Run: headless pygame with SDL's dummy video driver; simulated clock (each Clock.tick advances the game by its frame time, no real sleeping); random seed 0; keys injected as events and as key.get_pressed() state; mouse plan: one left click at the window centre at the start of phase 2, then a move to the lower-right quarter at the start of phase 3.
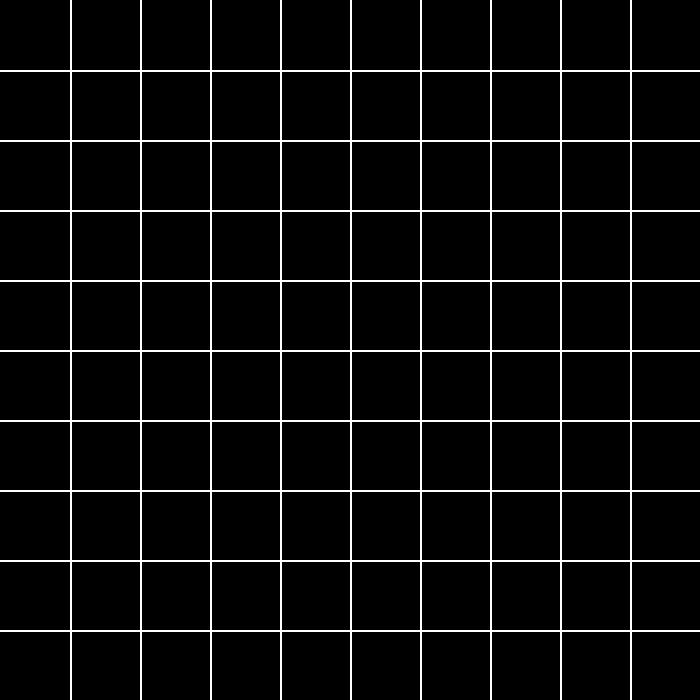
Frame 1 of 4 · flips 1–60 · no input
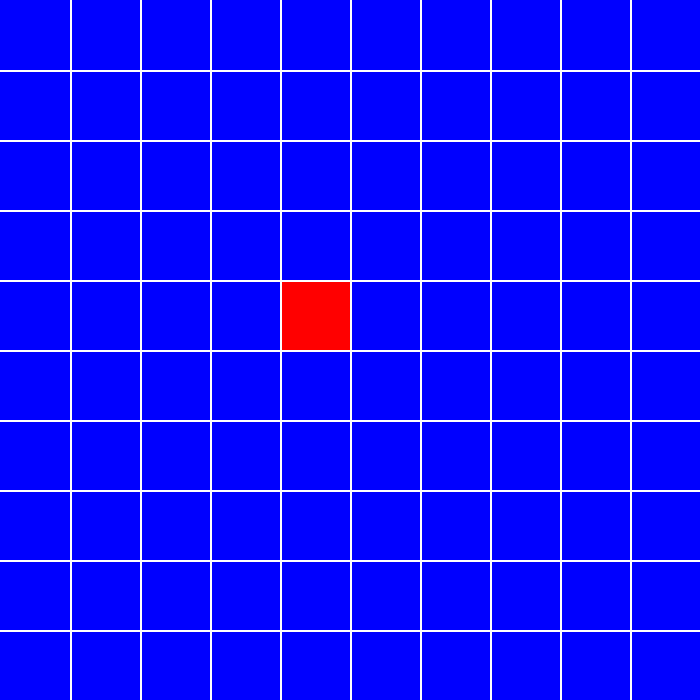
Frame 2 of 4 · flips 61–180 · clicked the window centre · tapped SPACE, RETURN · held RIGHT (→), D
Frame 3 of 4 · flips 181–300 · moved the mouse to the lower-right quarter · held DOWN (↓), S · screen unchanged from frame 2, image omitted
Frame 4 of 4 · flips 301–420 · held LEFT (←), A, UP (↑), W · screen unchanged from frame 3, image omitted

The pygame program that drew these frames:

import pygame
import math
import time
pygame.init()
# Grid settings
ROWS = 10
COLS = 10
CELL_SIZE = 70
visit = set()
queue = []
def dfs(r,c):
   
    if r == len(grid) or c == len(grid[0]) or min(r,c)<0 or grid[r][c]==RED or (r,c) in visit:
                return 0
    else:
        visit.add((r,c))
        grid[r][c]=(0,255,0)
        for row in range(ROWS):
            for col in range(COLS):
                pygame.draw.rect(window, grid[row][col], (col * CELL_SIZE, row * CELL_SIZE, CELL_SIZE, CELL_SIZE))
        grid[r][c]=(0,0,255)
        pygame.display.update()
        time.sleep(0.1) 
        dfs(r+1,c)
        dfs(r,c+1)
        dfs(r,c-1)
        dfs(r-1,c)
                
             
def bfs():
    
    queue.append((0, 0))
    visit.add((0, 0))
    while queue:
        
        for i in range(len(queue)):
            r, c = queue.pop(0)
            if r == len(grid) - 1 and c == len(grid[0]) - 1:
                return


            neighbors = [[0, 1], [1, 0], [-1, 0], [0, -1]]

            for dr, dc in neighbors:
                if min(r + dr, c + dc) < 0 or r + dr == len(grid) or c + dc == len(grid[0]) or grid[r + dr][
                    c + dc] == RED or (dr + r, dc + c) in visit:
                    continue
                visit.add((r + dr, c + dc))
                grid[r + dr][ c + dc]=(0,0,255)
                for row in range(ROWS):
                    for col in range(COLS):
                        pygame.draw.rect(window, grid[row][col], (col * CELL_SIZE, row * CELL_SIZE, CELL_SIZE, CELL_SIZE))
                pygame.display.update()
                time.sleep(0.1) 
                
                queue.append((r + dr, c + dc))
def nav(r,c):
    if r == len(grid) or c == len(grid[0]) or min(r,c)<0 or grid[r][c]==RED or (r,c) in visit:
                return 0
           
                
lineY=pygame.Surface((2, ROWS*CELL_SIZE))
lineX=pygame.Surface((ROWS*CELL_SIZE, 2))
lineY.fill('white')
lineX.fill('white')
def round_to_nearest_multiple(num, multiple):
    return math.ceil(num / multiple) * multiple
# Colors
WHITE = (255, 255, 255)
BLACK = (0, 0, 0)
RED = (255, 0, 0)

window_width = COLS * CELL_SIZE
window_height = ROWS * CELL_SIZE
window_size = (window_width, window_height)
window = pygame.display.set_mode(window_size)
pygame.display.set_caption("Grid")

grid = [[BLACK for _ in range(COLS)] for _ in range(ROWS)]

# move = pygame.K_SPACE
pygame.time.set_timer(pygame.ANYFORMAT,1000)
running = True
while running:
    for event in pygame.event.get():
        if event.type == pygame.QUIT:
            running = False
        elif event.type == pygame.MOUSEBUTTONDOWN:
            mouse_pos = pygame.mouse.get_pos()
            col = round_to_nearest_multiple(mouse_pos[0] , CELL_SIZE)/(CELL_SIZE)
            row = round_to_nearest_multiple(mouse_pos[1] , CELL_SIZE) /(CELL_SIZE)
            grid[int(row)-1][int(col)-1] = RED  # Change the color of the clicked cell to red
        elif event.type == pygame.KEYDOWN:
            if event.key  == pygame.K_SPACE:
                # bfs()
                dfs(0,0)


    window.fill((BLACK))  # Clear the window with a black background
    
    # Draw the grid
    for row in range(ROWS):
        for col in range(COLS):
            pygame.draw.rect(window, grid[row][col], (col * CELL_SIZE, row * CELL_SIZE, CELL_SIZE, CELL_SIZE))
    for i in range(CELL_SIZE,ROWS*CELL_SIZE,CELL_SIZE):
        window.blit(lineY, (i, 0))
    for i in range(CELL_SIZE,ROWS*CELL_SIZE,CELL_SIZE):
        window.blit(lineX,(0,i))
    pygame.time.Clock().tick(60)
    pygame.display.update()

   
            
            
        
        
        

pygame.quit()
